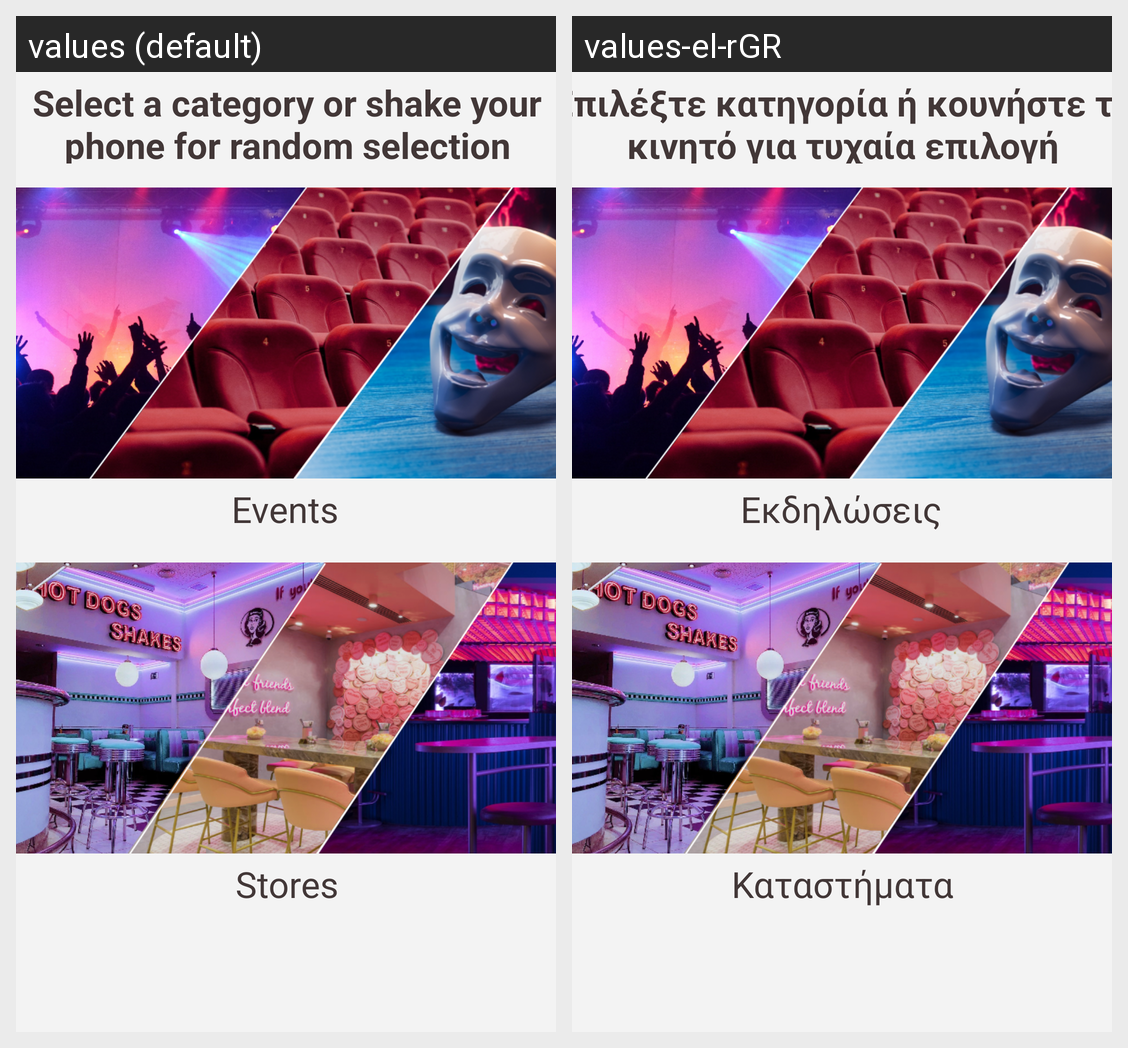

This grid shows one Android layout under two languages. Give, for every string resource on the screen, its name, the default text and each shown locale's text.
Android screen res/layout/activity_main_categories.xml rendered under 2 locales, left to right: values (default), values-el-rGR. Device: Nexus 5 (rendered at 1080×1920; each locale shown at half size, 540×960, under a caption strip naming it); theme Theme.Rateopolis.
Strings drawn on this screen, with the default value and each locale's value (text and hints the layout hard-codes, and strings that could not be matched under every locale, appear in the picture but are not listed):

select_a_category
  values: Select a category or shake your phone for random selection
  values-el-rGR: Επιλέξτε κατηγορία ή κουνήστε το κινητό για τυχαία επιλογή

events
  values: Events
  values-el-rGR: Εκδηλώσεις

stores
  values: Stores
  values-el-rGR: Καταστήματα
